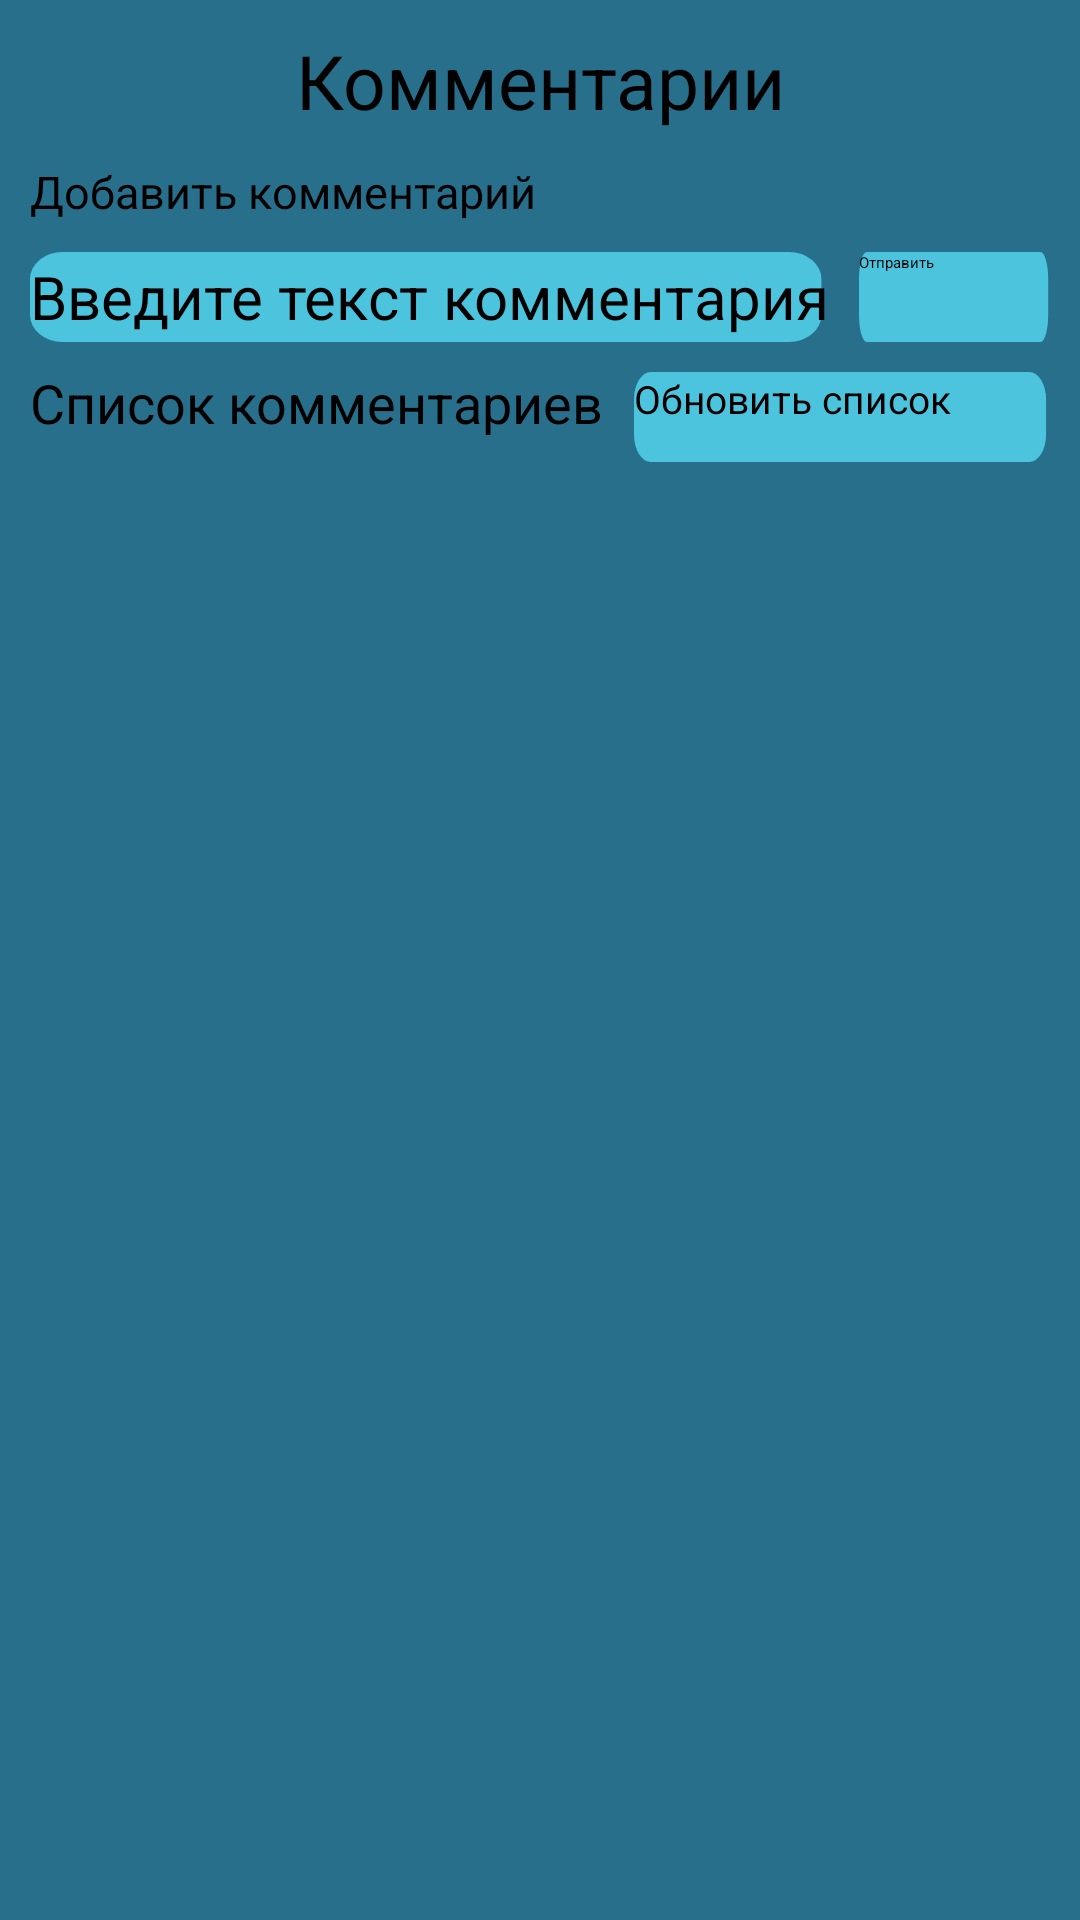

Here is an Android app screen rendered from its layout file. Give the layout XML and the strings, colors and styles it references.
<!-- AndroidManifest.xml: application theme Theme.Test -->
<!-- res/layout/fragment_showcase_comments.xml -->
<?xml version="1.0" encoding="utf-8"?>
<androidx.constraintlayout.widget.ConstraintLayout xmlns:android="http://schemas.android.com/apk/res/android"
    xmlns:tools="http://schemas.android.com/tools"
    android:layout_width="match_parent"
    android:background="@drawable/ic_light_theme_background"
    android:layout_height="match_parent"
    xmlns:app="http://schemas.android.com/apk/res-auto"
    tools:context=".tempThings.ShowcaseComments">

    <TextView
        android:layout_width="match_parent"
        android:layout_height="wrap_content"
        android:textColor="@color/dark_text_color"
        android:gravity="center"
        android:textSize="25sp"
        android:layout_margin="10dp"
        android:text="Комментарии"
        android:id="@+id/comment_info_top1"
        app:layout_constraintTop_toTopOf="parent"/>

    <TextView
        android:layout_width="match_parent"
        android:layout_height="wrap_content"
        android:gravity="start"
        android:layout_marginStart="10dp"
        android:layout_marginTop="10dp"
        android:textSize="15sp"
        android:text="Добавить комментарий"
        android:textColor="@color/dark_text_color"
        android:id="@+id/comment_info_top2"
        app:layout_constraintTop_toBottomOf="@id/comment_info_top1"/>

    <EditText
        android:layout_width="0dp"
        app:layout_constraintStart_toStartOf="parent"
        android:layout_height="wrap_content"
        android:gravity="center"
        android:textSize="20sp"
        android:textColorHint="@color/dark_text_color"
        android:layout_margin="10dp"
        android:hint="Введите текст комментария"
        android:id="@+id/new_comment"
        android:background="@drawable/ic_light_theme_light_blue_rect_huge"
        app:layout_constraintBottom_toBottomOf="@id/send_new_comment"
        app:layout_constraintTop_toTopOf="@id/send_new_comment"/>

    <androidx.appcompat.widget.AppCompatButton
        android:layout_width="0dp"
        android:background="@drawable/ic_light_theme_light_blue_rect_huge"
        android:id="@+id/send_new_comment"
        android:layout_margin="10dp"
        android:text="Отправить"
        app:layout_constraintStart_toEndOf="@id/new_comment"
        app:layout_constraintEnd_toEndOf="parent"
        app:layout_constraintTop_toBottomOf="@id/comment_info_top2"
        android:layout_height="wrap_content"/>

    <androidx.constraintlayout.widget.Barrier
        android:layout_width="0dp"
        android:layout_height="0dp"
        app:barrierDirection="bottom"
        android:id="@+id/showcase_barrier"
        app:constraint_referenced_ids="new_comment, send_new_comment"/>
    <TextView
        android:layout_width="wrap_content"
        android:layout_height="wrap_content"
        app:layout_constraintTop_toBottomOf="@id/showcase_barrier"
        android:id="@+id/comment_info_top3"
        app:layout_constraintStart_toStartOf="parent"
        android:layout_margin="10dp"
        android:textColor="@color/dark_text_color"
        android:textSize="18sp"
        android:text="Список комментариев"
        app:layout_constraintBottom_toBottomOf="@id/update_recycler"
    />
    <androidx.appcompat.widget.AppCompatButton
        android:layout_width="0dp"
        android:id="@+id/update_recycler"
        android:layout_margin="10dp"
        android:text="Обновить список"
        android:background="@drawable/ic_light_theme_light_blue_rect_huge"
        android:textSize="13sp"
        app:layout_constraintStart_toEndOf="@id/comment_info_top3"
        app:layout_constraintEnd_toEndOf="parent"
        app:layout_constraintTop_toBottomOf="@id/showcase_barrier"
        android:layout_height="wrap_content"/>
    <androidx.constraintlayout.widget.Barrier
        android:layout_width="0dp"
        android:layout_height="0dp"
        app:barrierDirection="bottom"
        android:id="@+id/showcase_barrier2"
        app:constraint_referenced_ids="comment_info_top3,update_recycler"/>
    <androidx.recyclerview.widget.RecyclerView
        android:layout_width="match_parent"
        android:layout_height="0dp"
        app:layout_constraintBottom_toBottomOf="parent"
        app:layout_constraintTop_toBottomOf="@id/showcase_barrier2"
        android:layout_margin="10dp"
        android:id="@+id/showcase_comments"
        />
</androidx.constraintlayout.widget.ConstraintLayout>
<!-- resources referenced by this layout -->
<resources>
  <color name="dark_text_color">#000000</color>
  <!-- drawable ic_light_theme_background (drawable) -->
  <vector xmlns:android="http://schemas.android.com/apk/res/android"
      android:width="1080dp"
      android:height="1920dp"
      android:viewportWidth="1080"
      android:viewportHeight="1920">
    <path
        android:pathData="M0,0h1080v1920h-1080z"
        android:fillColor="#276F8B"/>
  </vector>
  <!-- drawable ic_light_theme_light_blue_rect_huge (drawable) -->
  <vector xmlns:android="http://schemas.android.com/apk/res/android"
      android:width="135dp"
      android:height="30dp"
      android:viewportWidth="742"
      android:viewportHeight="100">
    <path
        android:pathData="M30,0L705,0A30,30 0,0 1,735 30L735,70A30,30 0,0 1,705 100L30,100A30,30 0,0 1,0 70L0,30A30,30 0,0 1,30 0z"
        android:fillColor="#4CC4DE"/>
  </vector>
</resources>
